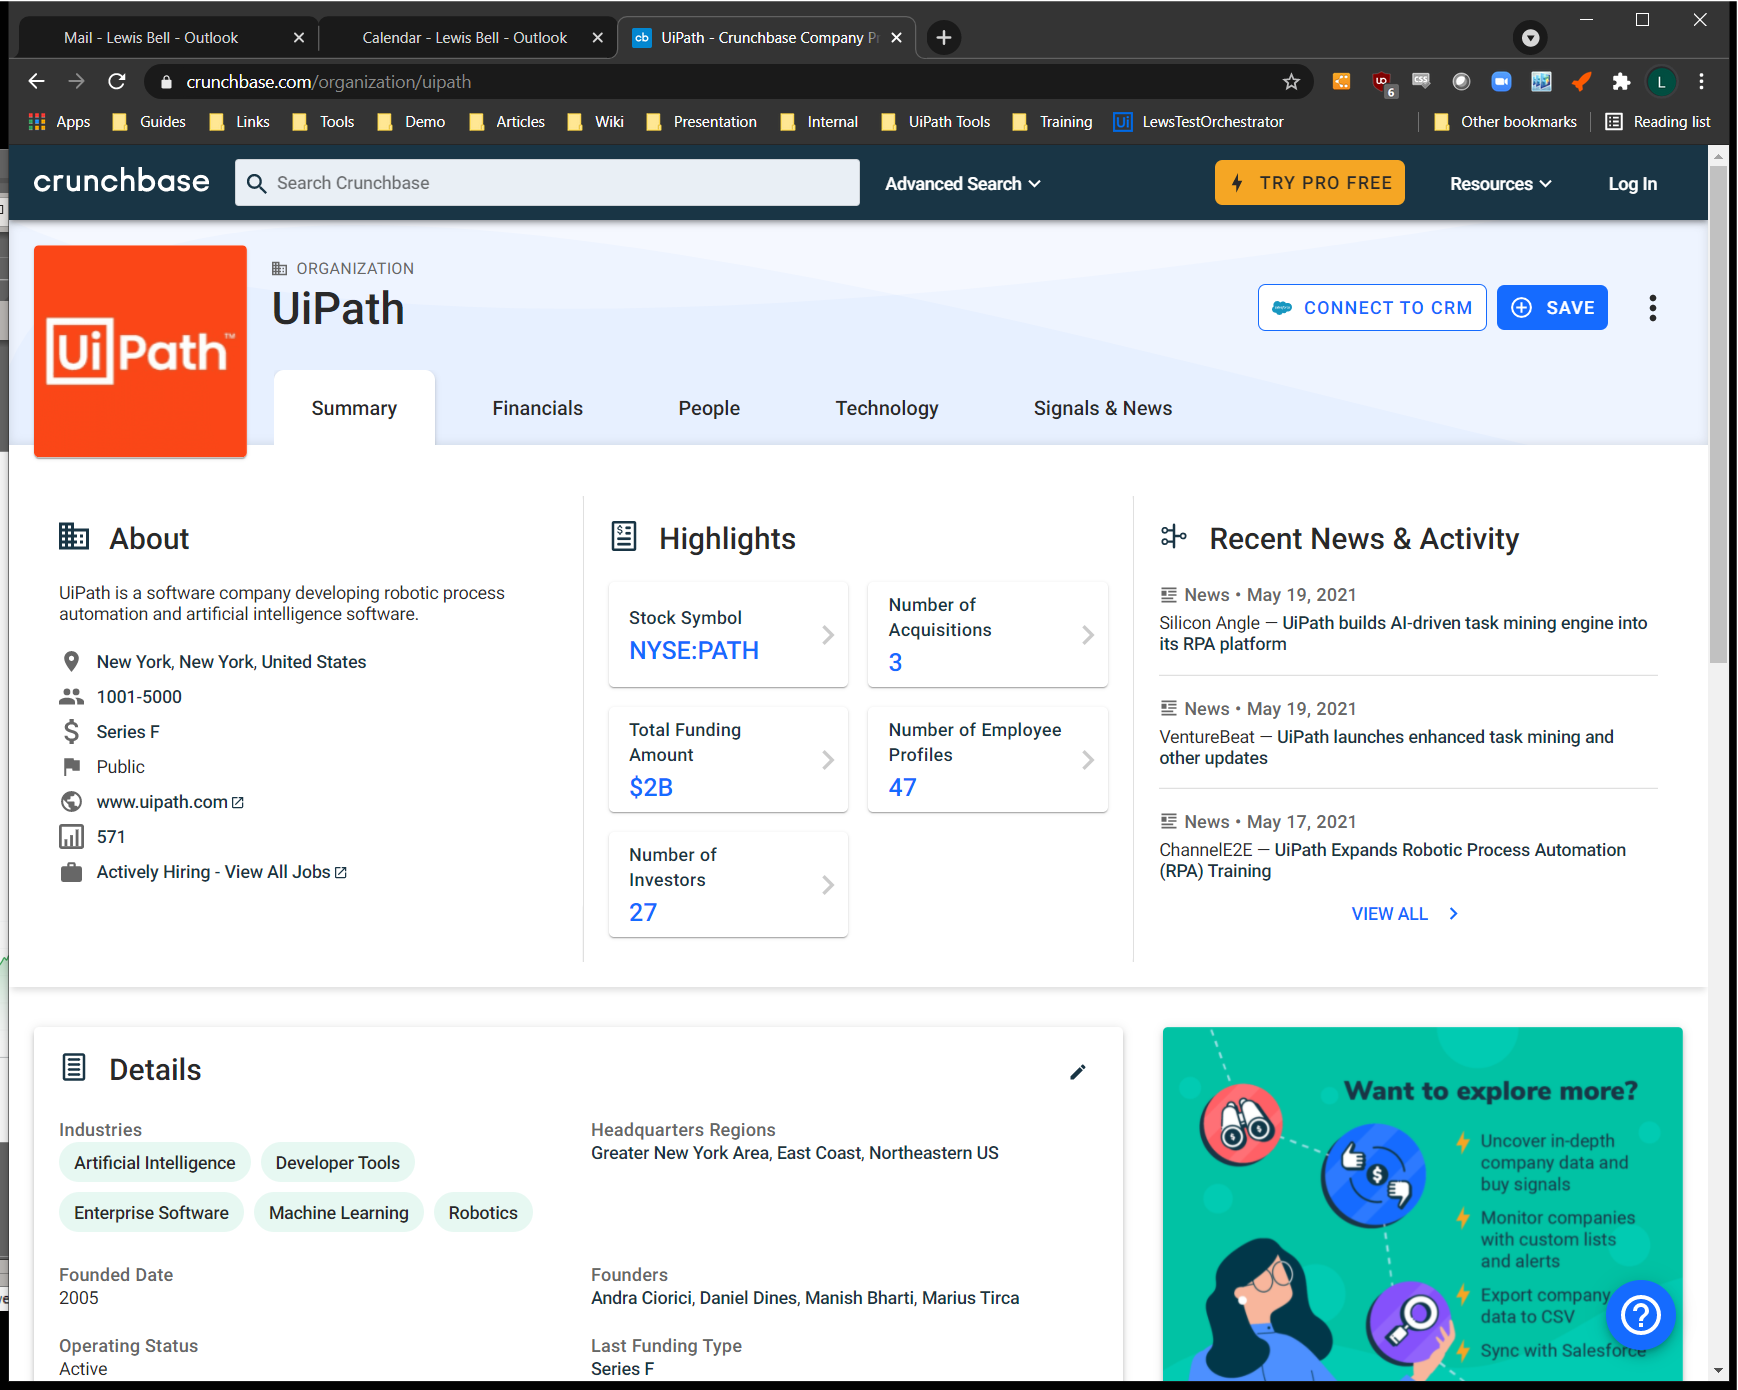
Workflow: Main

Step 1: Use Browser Chrome: *Crunchbase Company Profile & Funding in window '*Crunchbase Company Profile & Funding' (chrome.exe)

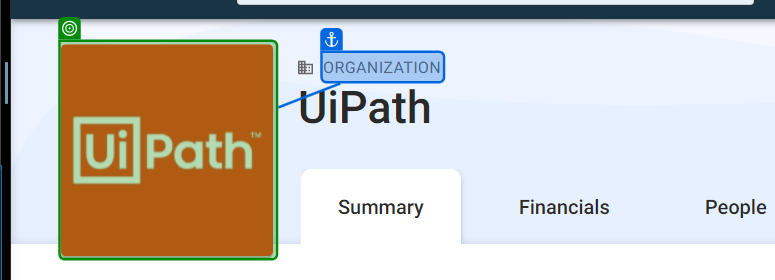
Step 2: screenshot-of of 'Organization'

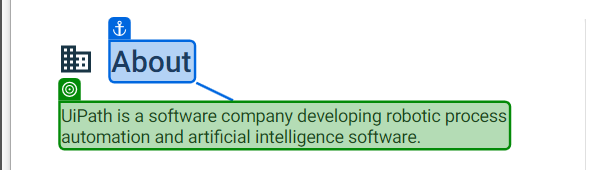
Step 3: get-text from 'About'

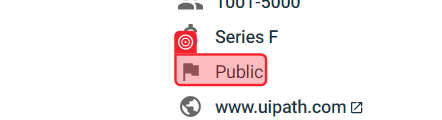
Step 4: get-text from 'Public'

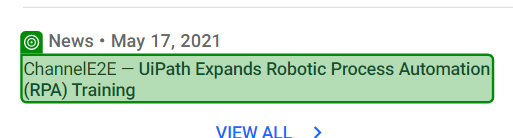
Step 5: get-text

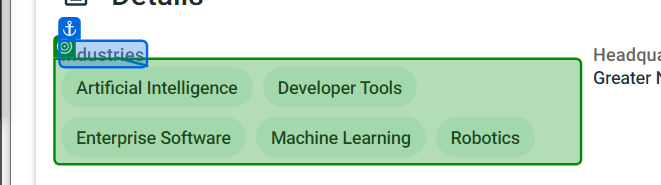
Step 6: get-text from 'Industries'

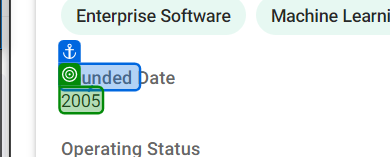
Step 7: get-text from 'Founded'

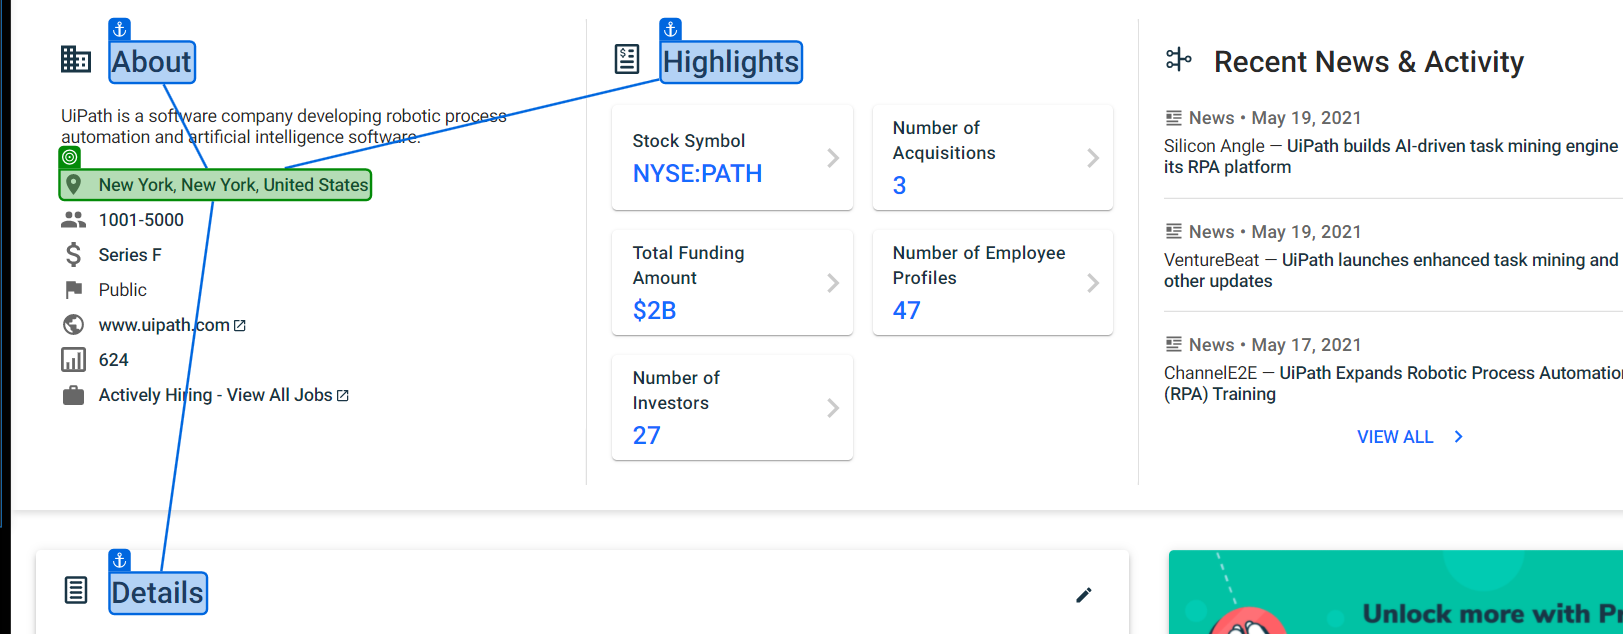
Step 8: get-text

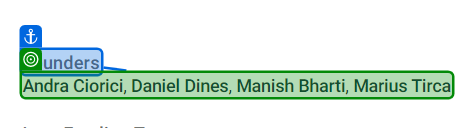
Step 9: get-text from 'Founders/Execs'

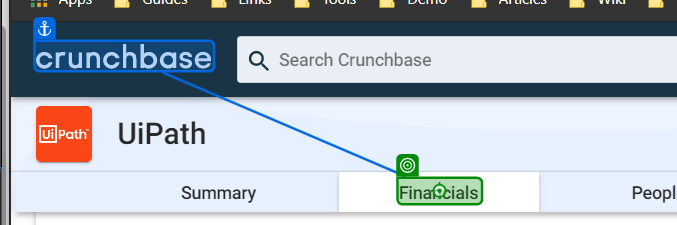
Step 10 [then]: click on 'Financials'

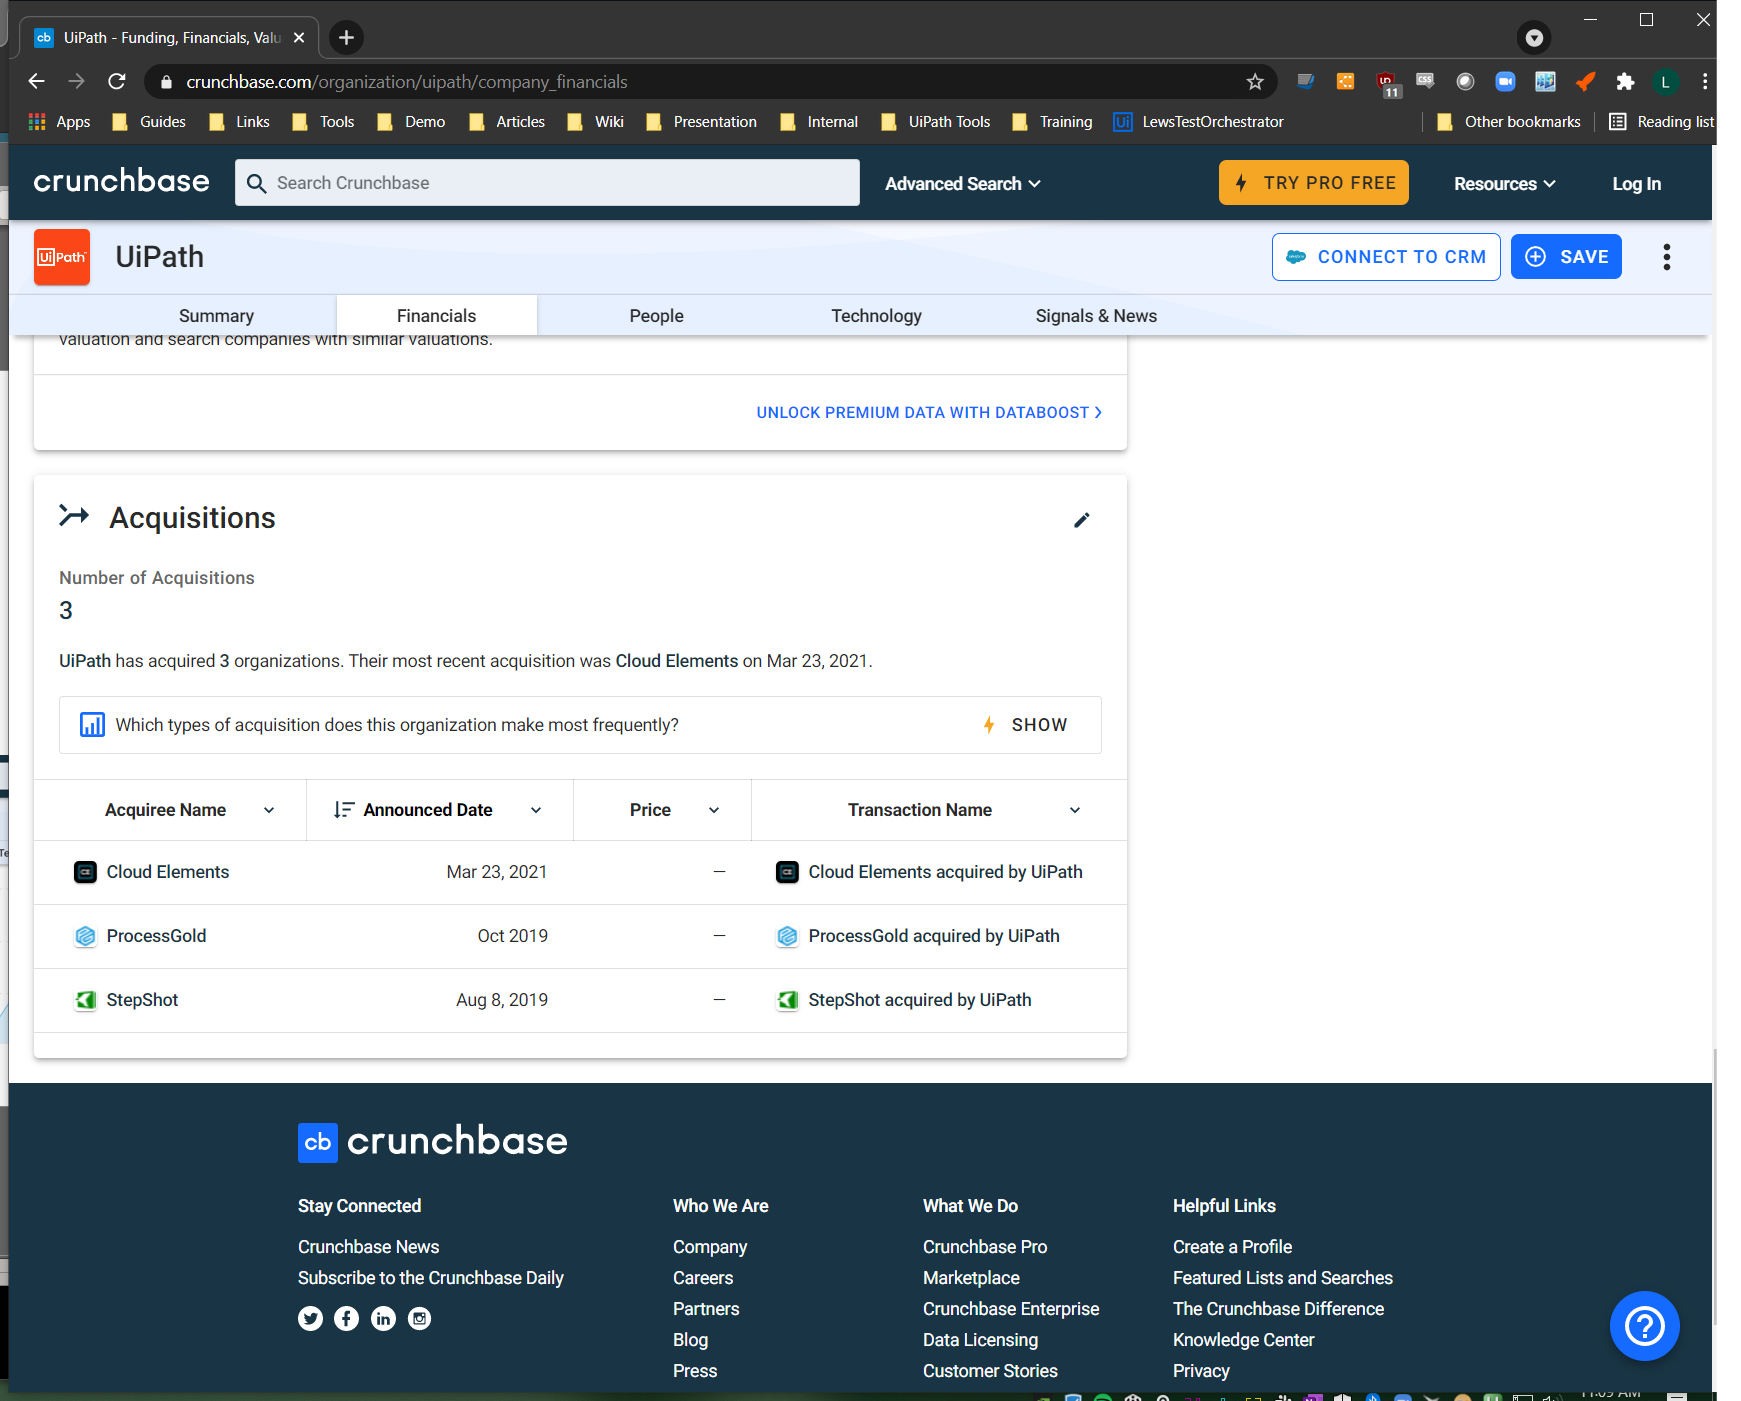
Step 11: Use Browser Chrome: UiPath - Funding, Financials, Valuation & Investors in window '*Funding, Financials, Valuation & Investors' (chrome.exe)

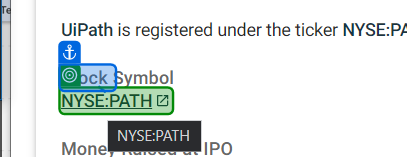
Step 12 [then]: get-text from 'Stock'

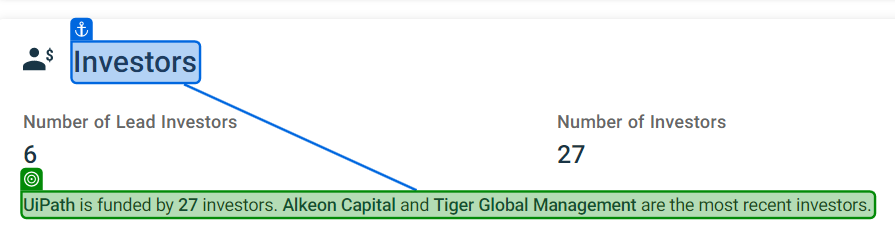
Step 13: get-text from 'Investors'

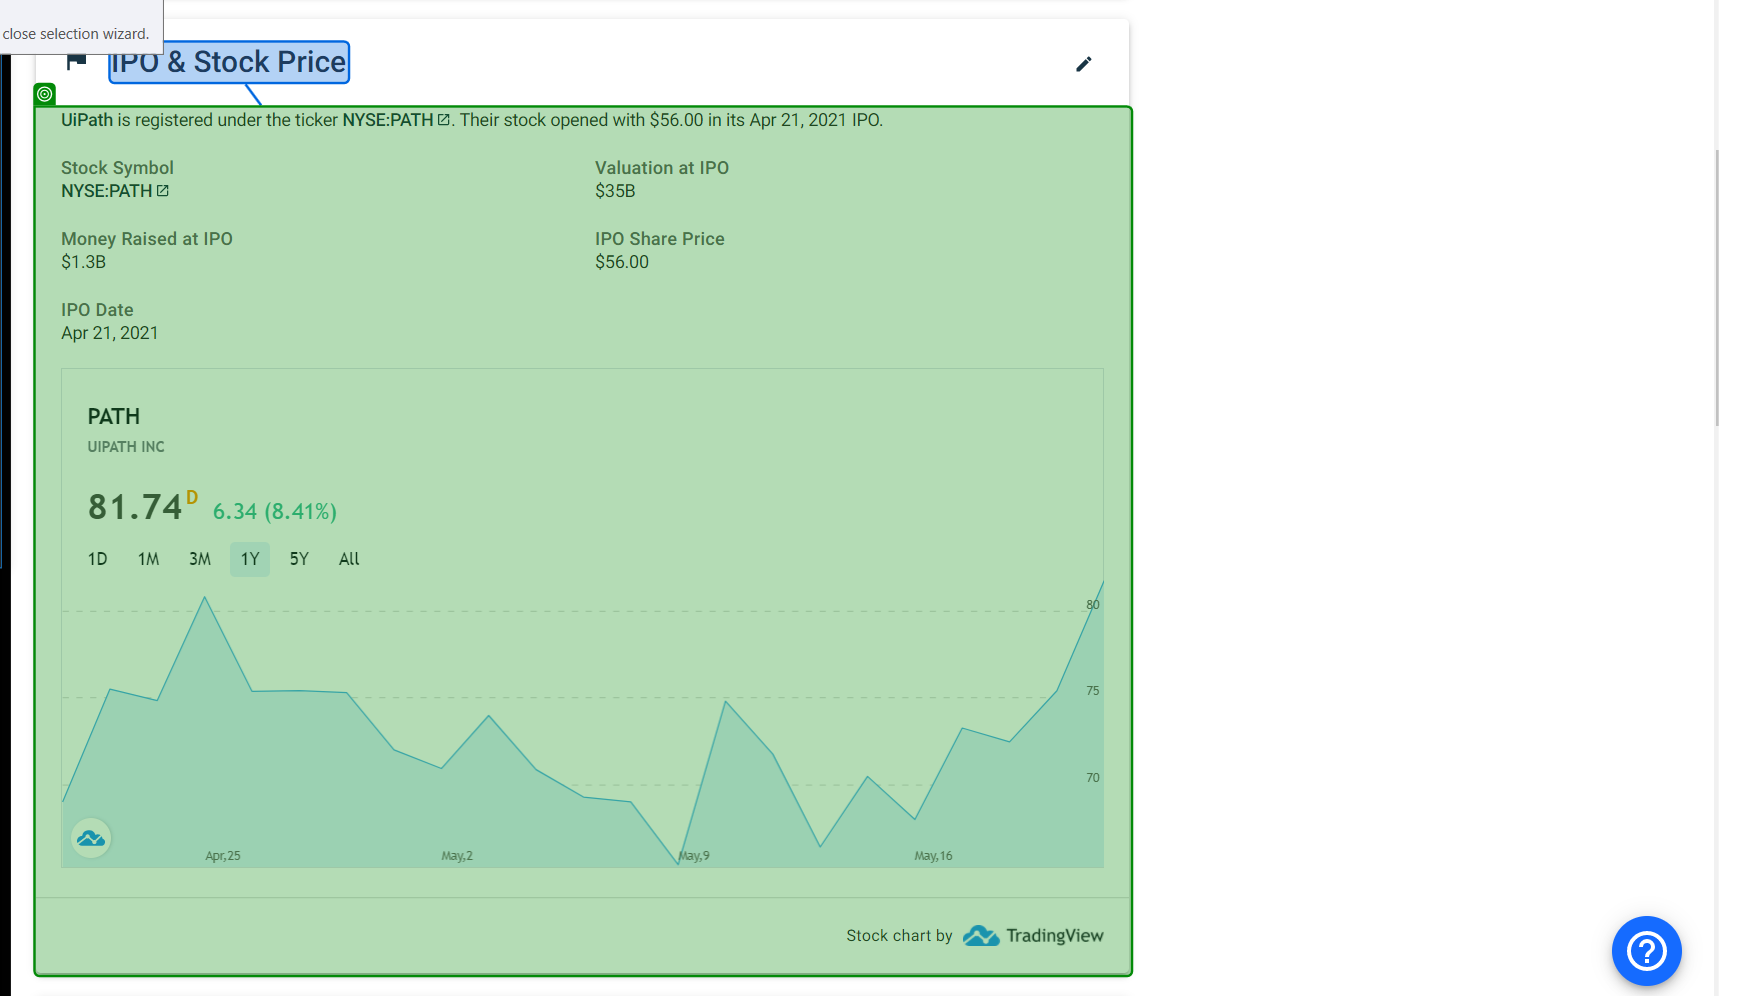
Step 14: screenshot-of of 'IPO & Stock Price'

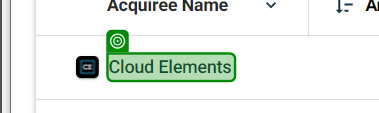
Step 15: get-text